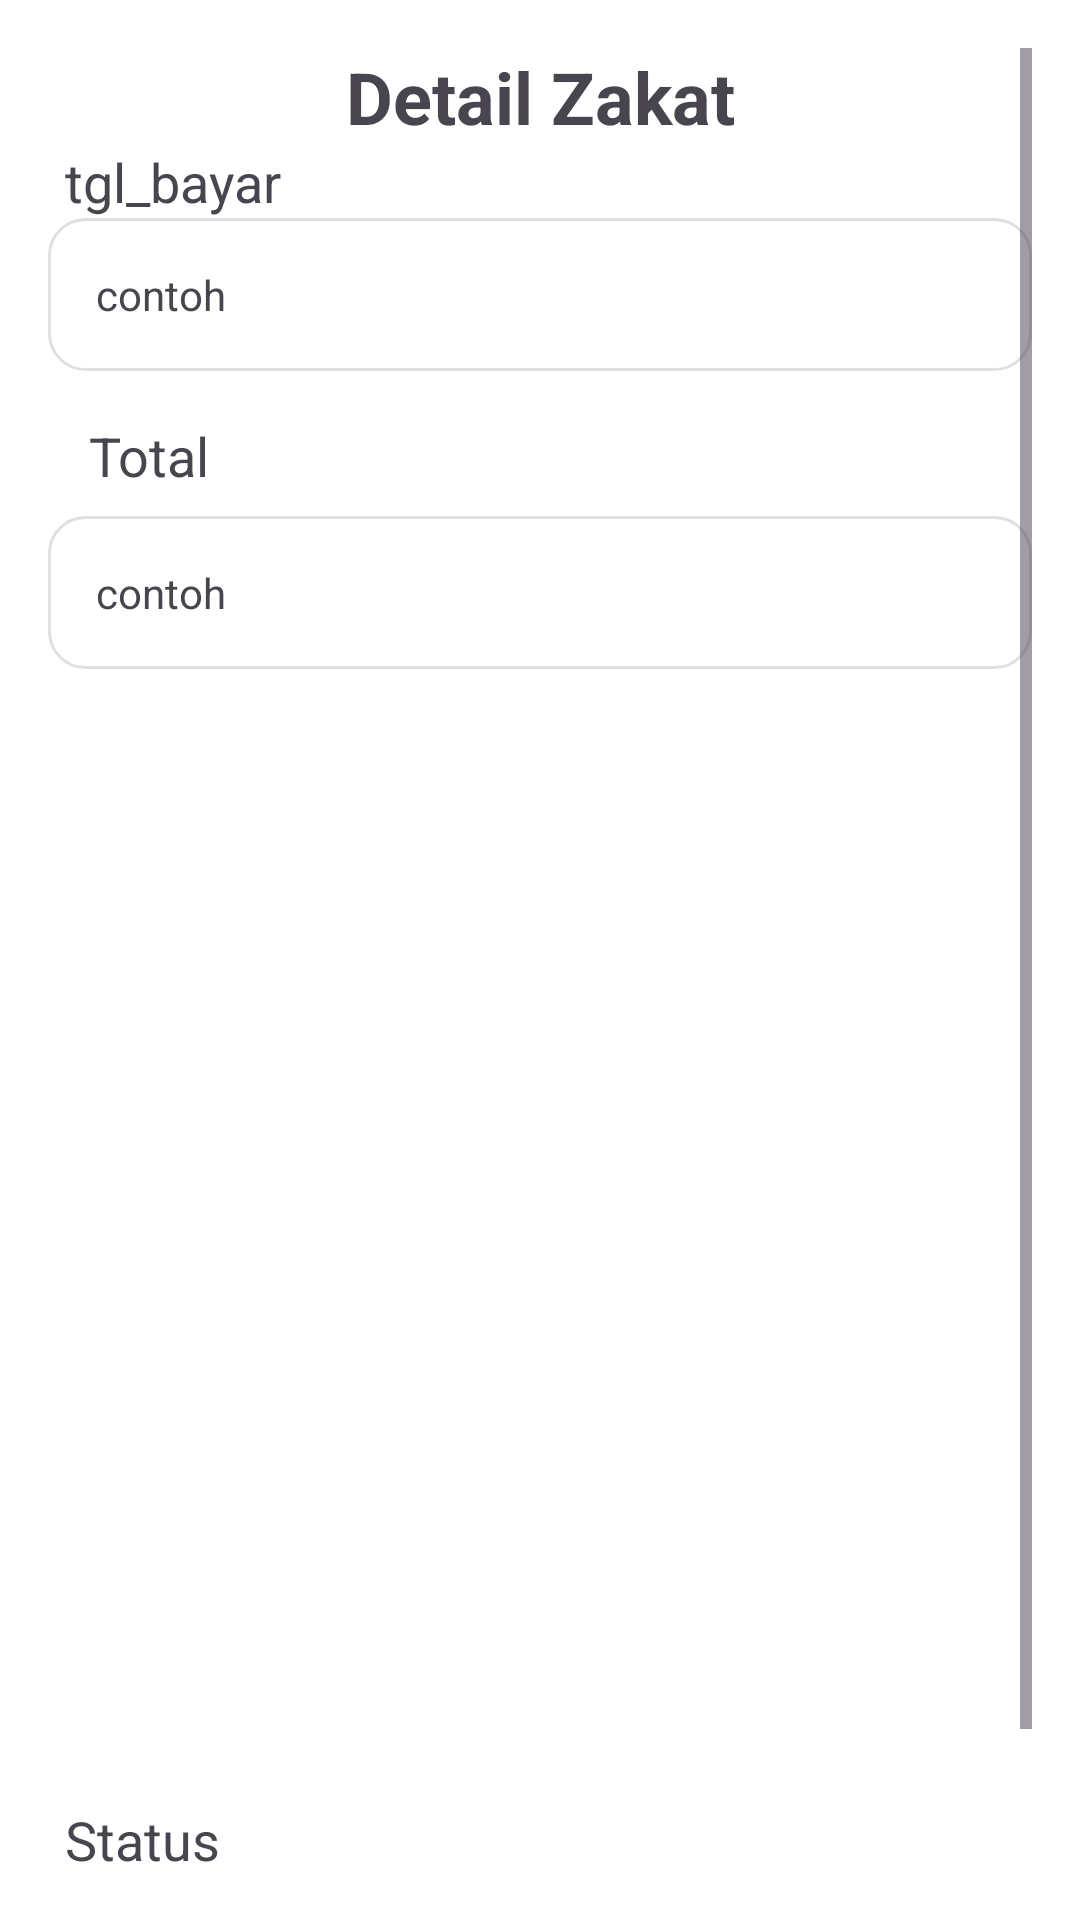

Layout XML and referenced resources for this Android screen:
<!-- AndroidManifest.xml: application theme Theme.Zakat -->
<!-- res/layout/activity_detal_history.xml -->
<?xml version="1.0" encoding="utf-8"?>
<ScrollView xmlns:android="http://schemas.android.com/apk/res/android"
    android:layout_width="match_parent"
    android:layout_height="match_parent"
    xmlns:app="http://schemas.android.com/apk/res-auto"
    android:background="@color/white"
    android:orientation="vertical"
    android:padding="16dp">

    <androidx.constraintlayout.widget.ConstraintLayout
        android:layout_width="match_parent"
        android:layout_height="wrap_content">

        <TextView
            android:id="@+id/txt_detail_zakat"
            android:layout_width="wrap_content"
            android:layout_height="wrap_content"
            android:layout_gravity="center_horizontal"
            android:layout_marginBottom="16dp"
            android:text="Detail Zakat"
            android:textSize="24sp"
            android:textStyle="bold"
            app:layout_constraintStart_toStartOf="parent"
            app:layout_constraintEnd_toEndOf="parent"
            app:layout_constraintTop_toTopOf="parent"
            app:layout_constraintBottom_toTopOf="@+id/txt_tgl_bayar"
            />

        <TextView
            android:id="@+id/txt_tgl_bayar"
            android:layout_width="wrap_content"
            android:layout_height="wrap_content"
            android:layout_marginBottom="8dp"
            android:text="tgl_bayar"
            android:textSize="18sp"
            app:layout_constraintBottom_toTopOf="@+id/tv_nama"
            app:layout_constraintEnd_toEndOf="parent"
            app:layout_constraintHorizontal_bias="0.022"
            app:layout_constraintStart_toStartOf="parent"
            app:layout_constraintTop_toBottomOf="@+id/txt_detail_zakat" />

        <TextView
            android:id="@+id/tv_tgl_bayar"
            android:layout_width="match_parent"
            android:layout_height="wrap_content"
            android:autofillHints="username"
            android:background="@drawable/bg_textfield"
            android:drawablePadding="12dp"
            android:padding="16dp"
            android:text="contoh"
            android:textSize="14sp"
            app:layout_constraintStart_toStartOf="parent"
            app:layout_constraintEnd_toEndOf="parent"
            app:layout_constraintTop_toBottomOf="@+id/txt_tgl_bayar"
            app:layout_constraintBottom_toTopOf="@+id/txt_total"

            />

        <TextView
            android:id="@+id/txt_total"
            android:layout_width="wrap_content"
            android:layout_height="wrap_content"
            android:layout_marginTop="16dp"
            android:layout_marginBottom="8dp"
            android:text="Total"
            android:textSize="18sp"
            app:layout_constraintBottom_toTopOf="@+id/tv_jumlah"
            app:layout_constraintEnd_toEndOf="parent"
            app:layout_constraintHorizontal_bias="0.047"
            app:layout_constraintStart_toStartOf="parent"
            app:layout_constraintTop_toBottomOf="@+id/tv_tgl_bayar" />

        <TextView
            android:id="@+id/tv_jumlah"
            android:layout_width="match_parent"
            android:layout_height="wrap_content"
            android:background="@drawable/bg_textfield"
            android:drawablePadding="12dp"
            android:inputType="number"
            android:padding="16dp"
            android:text="contoh"
            android:textSize="14sp"
            app:layout_constraintStart_toStartOf="parent"
            app:layout_constraintEnd_toEndOf="parent"
            app:layout_constraintTop_toBottomOf="@+id/txt_total"
            app:layout_constraintBottom_toTopOf="@+id/gambar"
            />


        <ImageView
            android:id="@+id/gambar"
            android:layout_width="400dp"
            android:layout_height="350dp"
            android:layout_marginTop="12dp"
            android:scaleType="fitCenter"
            app:layout_constraintStart_toStartOf="parent"
            app:layout_constraintEnd_toEndOf="parent"
            app:layout_constraintTop_toBottomOf="@+id/tv_jumlah"
            app:layout_constraintBottom_toTopOf="@+id/txt_status"
            />

        <TextView
            android:id="@+id/txt_status"
            android:layout_width="wrap_content"
            android:layout_height="wrap_content"
            android:layout_marginTop="16dp"
            android:layout_marginBottom="8dp"
            android:text="Status"
            android:textSize="18sp"
            app:layout_constraintBottom_toTopOf="@+id/tv_status"
            app:layout_constraintEnd_toEndOf="parent"
            app:layout_constraintHorizontal_bias="0.021"
            app:layout_constraintStart_toStartOf="parent"
            app:layout_constraintTop_toBottomOf="@+id/gambar" />

        <TextView
            android:id="@+id/tv_status"
            android:layout_width="match_parent"
            android:layout_height="wrap_content"
            android:background="@drawable/bg_textfield"
            android:drawablePadding="12dp"
            android:inputType="number"
            android:padding="16dp"
            android:text="contoh"
            android:textSize="14sp"
            app:layout_constraintStart_toStartOf="parent"
            app:layout_constraintEnd_toEndOf="parent"
            app:layout_constraintTop_toBottomOf="@+id/txt_status"
            app:layout_constraintBottom_toBottomOf="parent"
            android:layout_marginBottom="30px"
            />



    </androidx.constraintlayout.widget.ConstraintLayout>


</ScrollView>
<!-- resources referenced by this layout -->
<resources>
  <color name="white">#FFFFFFFF</color>
  <!-- drawable bg_textfield (drawable) -->
  <?xml version="1.0" encoding="utf-8"?>
  <shape xmlns:android="http://schemas.android.com/apk/res/android"
      android:shape="rectangle">
      <solid android:color="@color/white"/>
      <corners android:radius="12dp"/>
      <stroke android:color="#E0E0E0"
          android:width="1dp"/>
  
  
  </shape>
  <style name="Theme.Zakat" parent="Base.Theme.Zakat" />
  <style name="Base.Theme.Zakat" parent="Theme.Material3.DayNight.NoActionBar">
          
          
      </style>
</resources>
